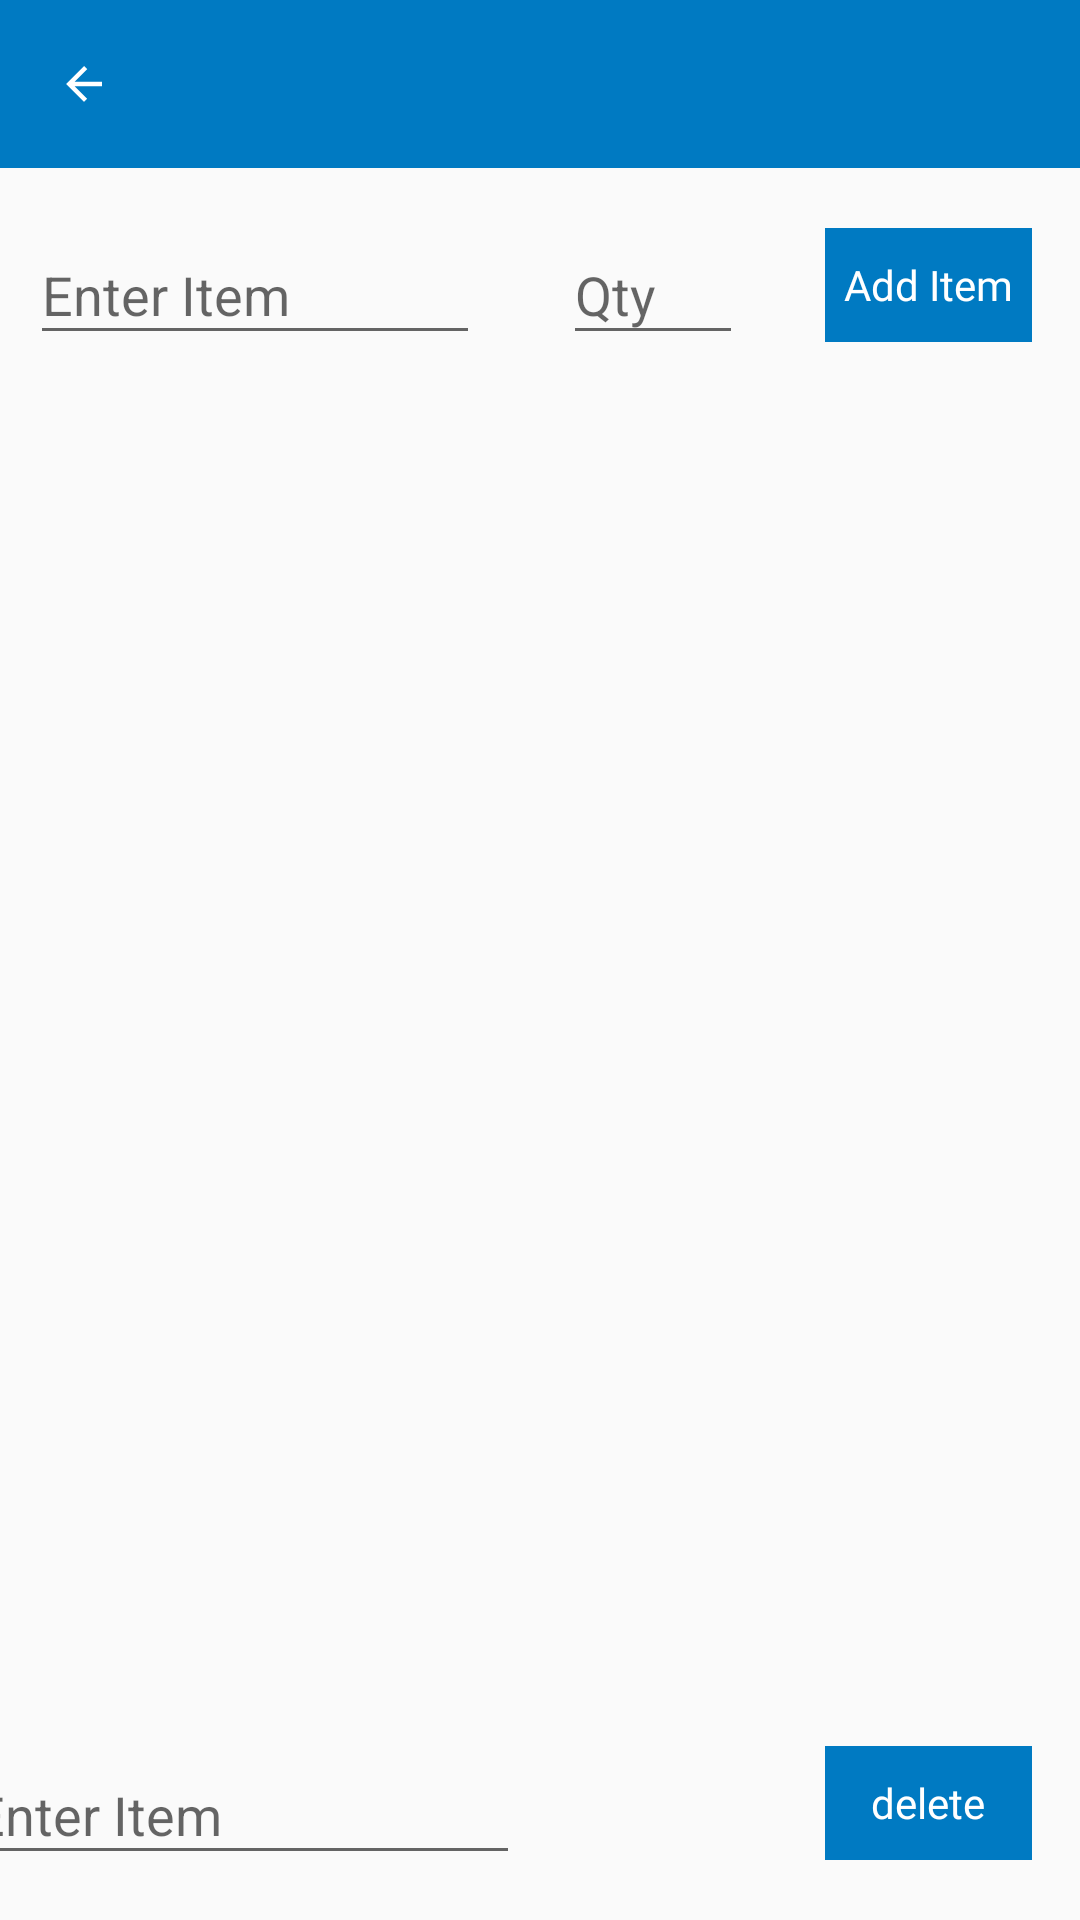

Here is an Android app screen rendered from its layout file. Give the layout XML and the strings, colors and styles it references.
<!-- AndroidManifest.xml: application theme AppTheme -->
<!-- res/layout/activity_shopping_list.xml -->
<?xml version="1.0" encoding="utf-8"?>
<androidx.constraintlayout.widget.ConstraintLayout xmlns:android="http://schemas.android.com/apk/res/android"
    xmlns:app="http://schemas.android.com/apk/res-auto"
    xmlns:tools="http://schemas.android.com/tools"
    android:layout_width="match_parent"
    android:layout_height="match_parent"
    tools:context=".ShoppingList">

    <com.google.android.material.appbar.AppBarLayout
        android:id="@+id/appBarLayout5"
        android:layout_width="match_parent"
        android:layout_height="wrap_content"
        android:theme="@style/AppTheme.AppBarOverlay"
        app:layout_constraintEnd_toEndOf="parent"
        app:layout_constraintStart_toStartOf="parent"
        app:layout_constraintTop_toTopOf="parent">

        <androidx.appcompat.widget.Toolbar
            android:id="@+id/my_toolbar"
            android:layout_width="match_parent"
            android:layout_height="wrap_content"
            android:background="#007AC2"
            android:minHeight="?attr/actionBarSize"
            android:theme="?attr/actionBarTheme"
            app:layout_constraintEnd_toEndOf="parent"
            app:layout_constraintHorizontal_bias="0.66"
            app:layout_constraintStart_toStartOf="parent"
            app:layout_constraintTop_toTopOf="parent"
            app:navigationIcon="@drawable/arrow_back_white_18dp" />
    </com.google.android.material.appbar.AppBarLayout>

    <com.google.android.material.textfield.TextInputLayout
        android:id="@+id/ti_addItemLayout"
        android:layout_width="0dp"
        android:layout_height="wrap_content"
        android:layout_marginStart="10dp"
        android:layout_marginTop="10dp"
        android:layout_marginEnd="200dp"
        app:layout_constraintEnd_toEndOf="parent"
        app:layout_constraintStart_toStartOf="parent"
        app:layout_constraintTop_toBottomOf="@+id/appBarLayout5">

        <com.google.android.material.textfield.TextInputEditText
            android:id="@+id/ti_addItem"
            android:layout_width="match_parent"
            android:layout_height="wrap_content"
            android:hint="@string/enterItem" />
    </com.google.android.material.textfield.TextInputLayout>

    <com.google.android.material.textfield.TextInputLayout
        android:id="@+id/ti_addValueLayout"
        android:layout_width="60dp"
        android:layout_height="wrap_content"
        android:layout_marginStart="15dp"
        android:layout_marginTop="10dp"
        android:layout_marginEnd="15dp"
        app:layout_constraintEnd_toStartOf="@+id/btn_addShoppingListItem"
        app:layout_constraintStart_toEndOf="@+id/ti_addItemLayout"
        app:layout_constraintTop_toBottomOf="@+id/appBarLayout5">

        <com.google.android.material.textfield.TextInputEditText
            android:id="@+id/ti_addValue"
            android:layout_width="match_parent"
            android:layout_height="wrap_content"
            android:hint="@string/enterValue" />
    </com.google.android.material.textfield.TextInputLayout>

    <Button
        android:id="@+id/btn_addShoppingListItem"
        style="@style/Widget.AppCompat.Button.Borderless.Colored"
        android:layout_width="69dp"
        android:layout_height="38dp"
        android:layout_marginStart="15dp"
        android:layout_marginTop="20dp"
        android:layout_marginEnd="16dp"
        android:background="@color/Roche_color"
        android:fontFamily="@font/open_sans"
        android:text="@string/addItem"
        android:textAppearance="@style/TextAppearance.AppCompat.Body1"
        android:textColor="@color/white"
        android:textSize="14sp"
        app:layout_constraintEnd_toEndOf="parent"
        app:layout_constraintHorizontal_bias="1.0"
        app:layout_constraintStart_toEndOf="@+id/ti_addItemLayout"
        app:layout_constraintTop_toBottomOf="@+id/appBarLayout5" />

    <androidx.recyclerview.widget.RecyclerView
        android:id="@+id/shopping_list_recycler_view"
        android:layout_width="match_parent"
        android:layout_height="wrap_content"
        android:layout_marginStart="10dp"
        android:layout_marginTop="20dp"
        android:layout_marginEnd="10dp"
        app:layout_constraintEnd_toEndOf="parent"
        app:layout_constraintHorizontal_bias="1.0"
        app:layout_constraintStart_toStartOf="parent"
        app:layout_constraintTop_toBottomOf="@+id/ti_addItemLayout" />

    <com.google.android.material.textfield.TextInputLayout
        android:layout_width="186dp"
        android:layout_height="wrap_content"
        android:layout_marginEnd="200dp"
        android:layout_marginBottom="15dp"
        app:layout_constraintBottom_toBottomOf="parent"
        app:layout_constraintEnd_toEndOf="parent"
        app:layout_constraintStart_toStartOf="parent">

        <com.google.android.material.textfield.TextInputEditText
            android:id="@+id/ti_removeItem"
            android:layout_width="match_parent"
            android:layout_height="wrap_content"
            android:hint="@string/enterItem" />

    </com.google.android.material.textfield.TextInputLayout>

    <Button
        android:id="@+id/btn_deleteShoppingListItem"
        style="@style/Widget.AppCompat.Button.Borderless.Colored"
        android:layout_width="69dp"
        android:layout_height="38dp"
        android:layout_marginEnd="16dp"
        android:layout_marginBottom="20dp"
        android:background="@color/Roche_color"
        android:fontFamily="@font/open_sans"
        android:text="@string/removeItem"
        android:textAppearance="@style/TextAppearance.AppCompat.Body1"
        android:textColor="@color/white"
        android:textSize="14sp"
        app:layout_constraintBottom_toBottomOf="parent"
        app:layout_constraintEnd_toEndOf="parent" />

</androidx.constraintlayout.widget.ConstraintLayout>
<!-- resources referenced by this layout -->
<resources>
  <color name="Roche_color">#007AC2</color>
  <color name="white">#FFFFFF</color>
  <!-- drawable arrow_back_white_18dp (drawable) -->
  <vector xmlns:android="http://schemas.android.com/apk/res/android"
      android:width="18dp"
      android:height="18dp"
      android:viewportWidth="24"
      android:viewportHeight="24">
    <path
        android:pathData="M20,11H7.83l5.59,-5.59L12,4l-8,8 8,8 1.41,-1.41L7.83,13H20v-2z"
        android:fillColor="white"/>
  </vector>
  <string name="addItem">Add Item</string>
  <string name="enterItem">Enter Item</string>
  <string name="enterValue">Qty</string>
  <string name="removeItem">delete</string>
  <style name="AppTheme.AppBarOverlay" parent="ThemeOverlay.AppCompat.Dark.ActionBar" />
  <style name="AppTheme" parent="Theme.AppCompat.Light.NoActionBar">
          
          <item name="colorPrimary">@color/colorPrimary</item>
          <item name="colorPrimaryDark">@color/colorPrimaryDark</item>
          <item name="colorAccent">@color/colorAccent</item>
      </style>
  <color name="colorPrimary">#6200EE</color>
  <color name="colorPrimaryDark">#3700B3</color>
  <color name="colorAccent">#03DAC5</color>
</resources>
